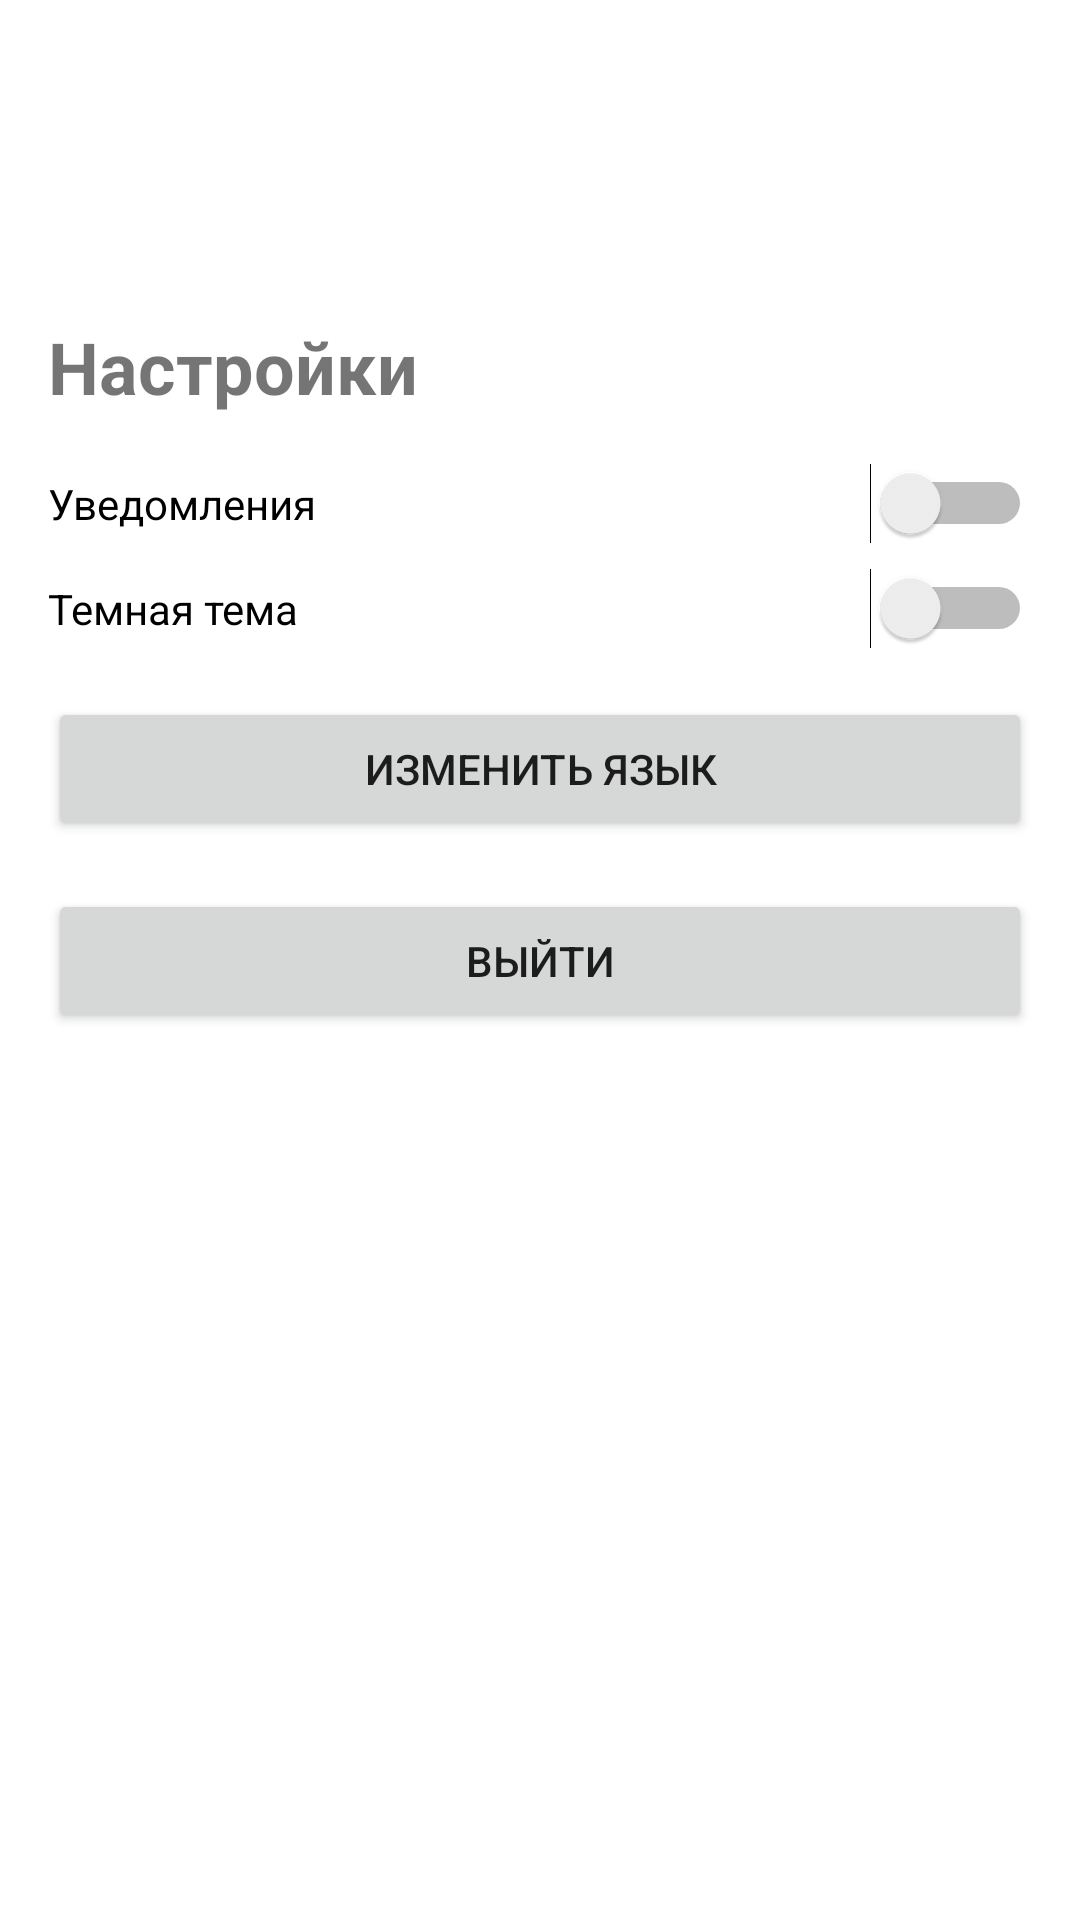

Reconstruct the res/layout file that produces this screen, plus the resources it refers to.
<!-- AndroidManifest.xml: application theme Theme.MaterialComponents.DayNight.DarkActionBar -->
<!-- res/layout/fragment_settings.xml -->
<?xml version="1.0" encoding="utf-8"?>
<ScrollView xmlns:android="http://schemas.android.com/apk/res/android"
    xmlns:tools="http://schemas.android.com/tools"
    android:layout_width="match_parent"
    android:layout_height="match_parent"
    android:paddingBottom="72dp"
    android:paddingTop="90dp"
    tools:context=".fragments.SettingsFragment">

    <LinearLayout
        android:layout_width="match_parent"
        android:layout_height="wrap_content"
        android:orientation="vertical"
        android:padding="16dp">

        <TextView
            android:layout_width="match_parent"
            android:layout_height="wrap_content"
            android:text="@string/settings"
            android:textSize="24sp"
            android:textStyle="bold" />

        <Switch
            android:id="@+id/notifications_switch"
            android:layout_width="match_parent"
            android:layout_height="wrap_content"
            android:layout_marginTop="16dp"
            android:text="@string/notification"
            tools:ignore="UseSwitchCompatOrMaterialXml" />

        <Switch
            android:id="@+id/dark_mode_switch"
            android:layout_width="match_parent"
            android:layout_height="wrap_content"
            android:layout_marginTop="8dp"
            android:text="@string/dark_theme"
            tools:ignore="UseSwitchCompatOrMaterialXml" />

        <Button
            android:id="@+id/language_button"
            android:layout_width="match_parent"
            android:layout_height="wrap_content"
            android:layout_marginTop="16dp"
            android:text="@string/change_language" />

        <Button
            android:id="@+id/logout_button"
            android:layout_width="match_parent"
            android:layout_height="wrap_content"
            android:layout_marginTop="16dp"
            android:text="@string/exit" />

    </LinearLayout>
</ScrollView>
<!-- resources referenced by this layout -->
<resources>
  <string name="change_language">Изменить язык</string>
  <string name="dark_theme">Темная тема</string>
  <string name="exit">Выйти</string>
  <string name="notification">Уведомления</string>
  <string name="settings">Настройки</string>
</resources>
